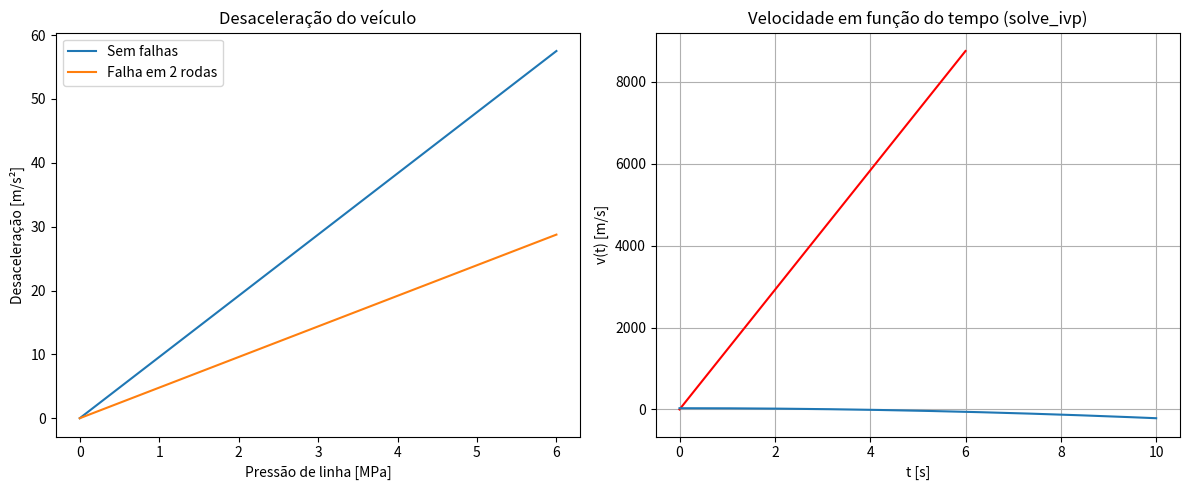

Source code (Python):
import numpy as np
import matplotlib.pyplot as plt
from scipy.integrate import solve_ivp
# =====================
# Parâmetros do veículo
# =====================
W = 15000  # peso do veículo [N]
R = 0.35   # raio efetivo do pneu [m]
r = 0.15   # raio do disco/tambor [m]
Awc = 0.0025  # área do cilindro de roda [m²]
BF = 1.8      # fator de freio (adimensional)
eta_c = 0.95  # eficiência do cilindro de roda
n_wheels = 4  # nº de rodas com freio
po = 0.0      # pressão de retorno [Pa]

# Parâmetros do cilindro mestre / pedal
Amc = 0.0015   # área do cilindro mestre [m²]
lp = 4.0       # relação da alavanca do pedal
eta_p = 0.9    # eficiência do pedal
B = 3.5        # fator de assistência
a = 0          # aceleração (analítico)
t = 0          # tempo (analítico)
# =====================
# Funções principais
# =====================

# Força de frenagem por roda
def brake_force(pt, po=0.0):
    return 2 * (pt - po) * Awc * eta_c * BF * (r / R)

# Desaceleração total do veículo
def vehicle_deceleration(pt, failed_wheels=0):
    active_wheels = n_wheels - failed_wheels
    Fx_total = active_wheels * brake_force(pt, po)
    return Fx_total / W  # em g-units podemos dividir por 9.81 depois
# Força no pedal (para gerar pt desejado)
def pedal_force(pt):
    return (pt * Amc * B) / (lp * eta_p)

#Velocidade em função do tempo (analítico)

def speed(t,v):
    return - vehicle_deceleration((5e6)* t)

t_eval = np.linspace(0, 10, 1000)
sol = solve_ivp(speed, [0, 10], [30.0], t_eval = t_eval)

# =====================
# Simulação
# =====================

pt_range = np.linspace(0, 6e6, 200)  # pressão de linha [Pa]

# Cenários
a_no_failure = [vehicle_deceleration(pt, failed_wheels=0) for pt in pt_range]
a_half_failure = [vehicle_deceleration(pt, failed_wheels=2) for pt in pt_range]
Fp_curve = [pedal_force(pt) for pt in pt_range]

# =====================
# Gráficos
# =====================

plt.figure(figsize=(12,5))

# Desaceleração
plt.subplot(1,2,1)
plt.plot(pt_range/1e6, np.array(a_no_failure)*9.81, label="Sem falhas")
plt.plot(pt_range/1e6, np.array(a_half_failure)*9.81, label="Falha em 2 rodas")
plt.xlabel("Pressão de linha [MPa]")
plt.ylabel("Desaceleração [m/s²]")
plt.legend()
plt.title("Desaceleração do veículo")

# Força no pedal
plt.subplot(1,2,2)
plt.plot(pt_range/1e6, Fp_curve, color="red")
plt.xlabel("Pressão de linha [MPa]")
plt.ylabel("Força no pedal [N]")
plt.title("Força do pedal vs pressão")

plt.tight_layout()
plt.show()

#Velocidade em função do tempo
plt.plot(sol.t, sol.y[0])
plt.xlabel("t [s]")
plt.ylabel("v(t) [m/s]")
plt.title("Velocidade em função do tempo (solve_ivp)")

plt.grid()
plt.show()
